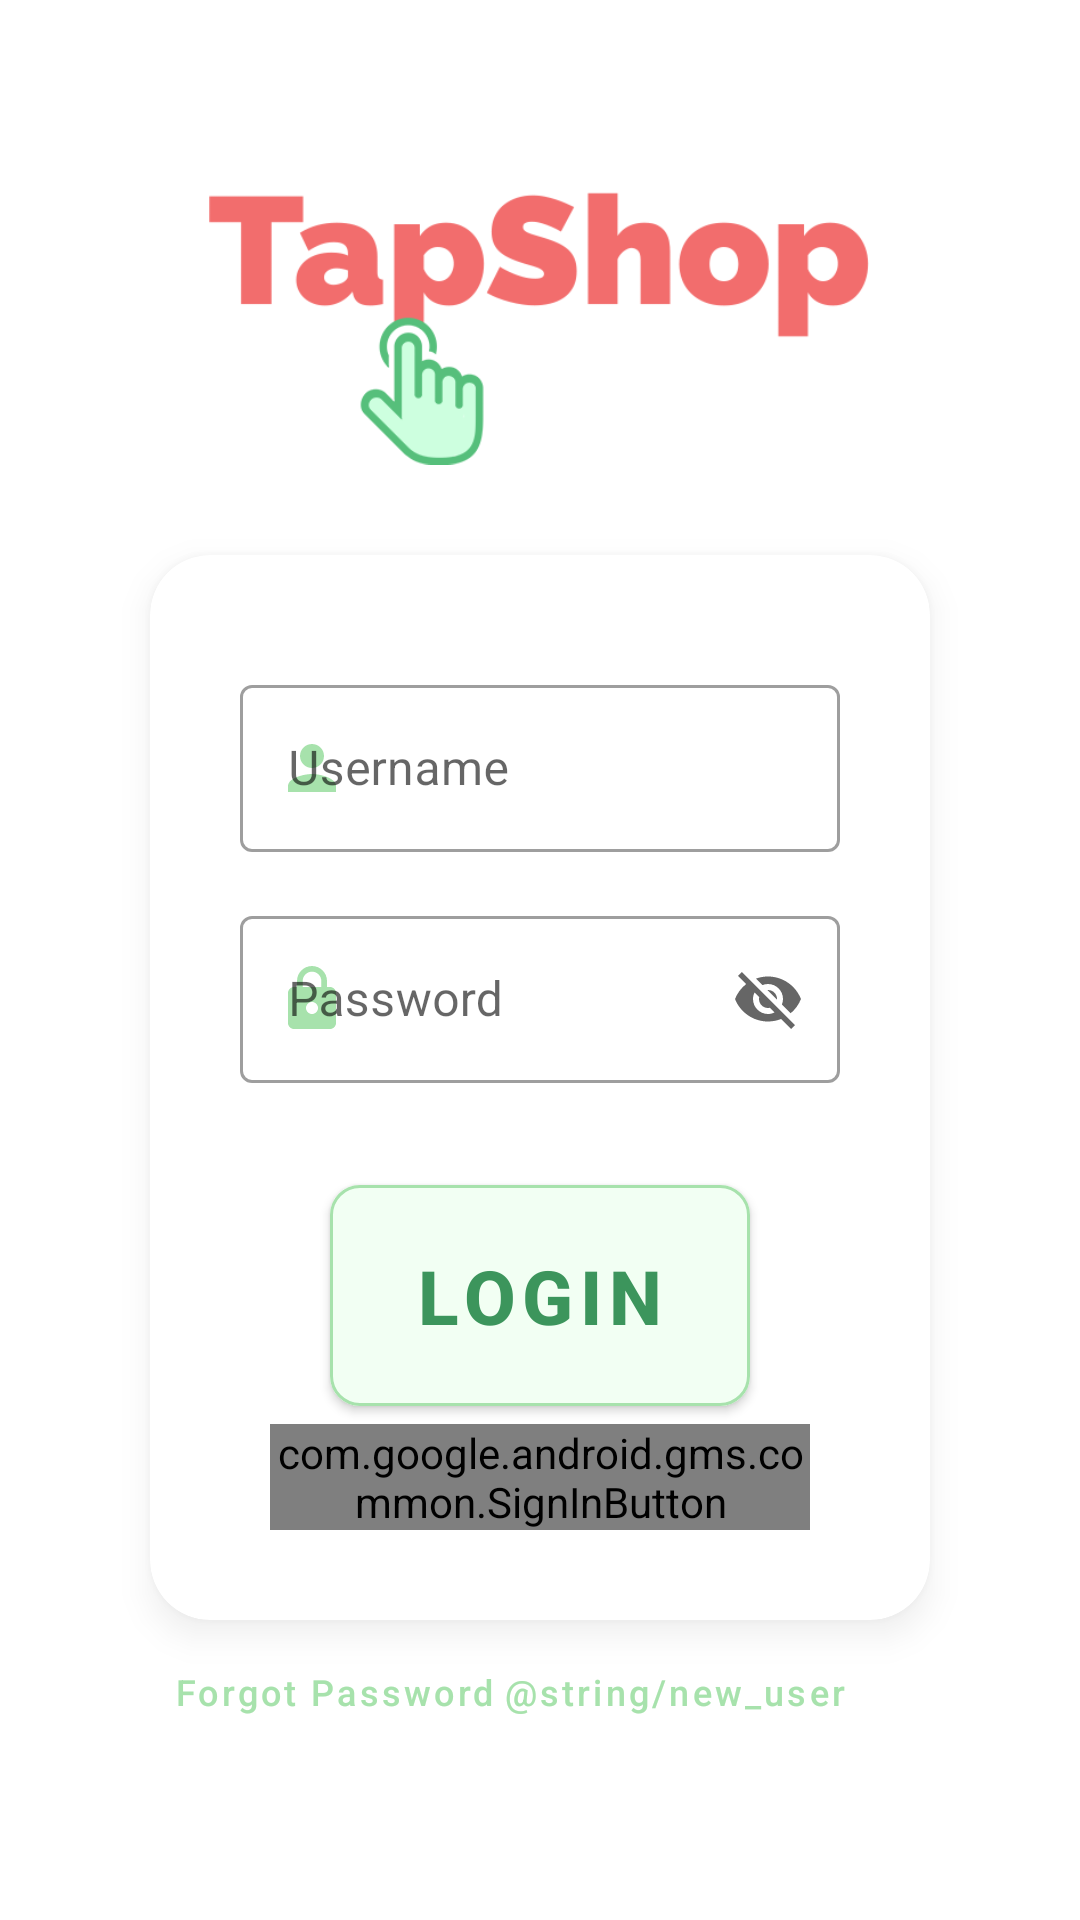

Layout XML and referenced resources for this Android screen:
<!-- AndroidManifest.xml: application theme AppTheme -->
<!-- res/layout/activity_login.xml -->
<?xml version="1.0" encoding="utf-8"?>
<androidx.constraintlayout.widget.ConstraintLayout
        xmlns:android="http://schemas.android.com/apk/res/android"
        xmlns:tools="http://schemas.android.com/tools"
        xmlns:app="http://schemas.android.com/apk/res-auto"
        android:layout_width="match_parent"
        android:layout_height="match_parent"
        tools:context=".LoginActivity">
    <ImageView
            android:contentDescription="@string/login_screen_title"
            app:srcCompat="@drawable/title"
            android:layout_width="220dp"
            android:layout_height="91dp"
            android:id="@+id/title"
            android:layout_marginEnd="8dp"
            app:layout_constraintEnd_toEndOf="parent"
            android:layout_marginStart="8dp"
            app:layout_constraintStart_toStartOf="parent"
            android:layout_marginTop="64dp"
            app:layout_constraintTop_toTopOf="parent"
            app:layout_constraintHorizontal_bias="0.497"/>
    <com.google.android.material.card.MaterialCardView
            android:id="@+id/login_card"
            android:layout_width="match_parent"
            android:layout_height="wrap_content"
            app:layout_constraintTop_toBottomOf="@id/title"
            android:layout_marginTop="30dp"
            android:layout_marginBottom="8dp"
            android:layout_marginStart="50dp"
            android:layout_marginEnd="50dp"
            app:cardElevation="6dp"
            android:outlineSpotShadowColor="#aaa"
            app:cardCornerRadius="20dp"
            app:layout_constraintStart_toStartOf="parent"
            app:layout_constraintEnd_toEndOf="parent"
            style="@style/Widget.MaterialComponents.CardView">
        <LinearLayout
                android:layout_width="match_parent"
                android:layout_height="match_parent"
                android:orientation="vertical"
                android:gravity="center"
                android:padding="30dp">

            <com.google.android.material.textfield.TextInputLayout
                    android:layout_width="match_parent"
                    android:layout_height="wrap_content"
                    style="@style/Widget.MaterialComponents.TextInputLayout.OutlinedBox"
                    android:hint="@string/username_text"
                    android:layout_marginTop="8dp"
                    android:layout_marginBottom="8dp"
                    android:id="@+id/username_layout"
                    app:startIconTint="@color/primary"
                    app:startIconDrawable="@drawable/ic_person_black_24dp"
                    app:endIconMode="clear_text">

                <com.google.android.material.textfield.TextInputEditText
                        android:id="@+id/username_textinput"
                        android:layout_width="match_parent"
                        android:layout_height="match_parent"/>

            </com.google.android.material.textfield.TextInputLayout>
            <com.google.android.material.textfield.TextInputLayout
                    android:id="@+id/password_layout"
                    android:layout_width="match_parent"
                    android:layout_height="wrap_content"
                    style="@style/Widget.MaterialComponents.TextInputLayout.OutlinedBox"
                    android:hint="@string/password_text"
                    android:layout_marginBottom="8dp"
                    android:layout_marginTop="8dp"
                    app:startIconDrawable="@drawable/ic_lock_black_24dp"
                    app:startIconTint="@color/primary"
                    app:endIconMode="password_toggle">

                <com.google.android.material.textfield.TextInputEditText
                        android:id="@+id/password_textinput"
                        android:layout_width="match_parent"
                        android:layout_height="match_parent"/>

            </com.google.android.material.textfield.TextInputLayout>
            <com.google.android.material.button.MaterialButton
                    android:id="@+id/login_button"
                    android:layout_marginTop="20dp"
                    android:layout_marginEnd="30dp"
                    android:padding="20dp"
                    android:layout_marginStart="30dp"
                    android:layout_width="match_parent"
                    android:layout_height="wrap_content"
                    android:text="@string/login_text"
                    android:backgroundTint="@color/primary_light"
                    app:strokeColor="@color/primary"
                    app:strokeWidth="1dp"
                    android:textSize="25sp"
                    app:cornerRadius="10dp"
                    android:textStyle="bold"
                    app:rippleColor="@color/primary"
                    android:textColor="@color/primary_dark"/>

            <com.google.android.gms.common.SignInButton
                    android:id="@+id/google_sign_in_button"
                    android:layout_marginStart="10dp"
                    android:layout_marginEnd="10dp"
                    android:layout_width="match_parent"
                    android:layout_height="wrap_content" />

        </LinearLayout>
    </com.google.android.material.card.MaterialCardView>
    <com.google.android.material.button.MaterialButton
            style="@style/Widget.MaterialComponents.Button.TextButton"
            android:id="@+id/forgot_pass_button"
            android:layout_width="wrap_content"
            android:layout_height="wrap_content"
            android:text="@string/forgot_pass_text"
            android:textAllCaps="false"
            android:textSize="12sp"
            android:textColor="@color/grey"
            app:rippleColor="@color/light_grey"
            app:layout_constraintStart_toStartOf="@id/login_card"
            app:layout_constraintTop_toBottomOf="@id/login_card"
    />
    <com.google.android.material.button.MaterialButton

            android:id="@+id/new_user_button"
            style="@style/Widget.MaterialComponents.Button.TextButton"
            android:textAllCaps="false"
            android:layout_width="wrap_content"
            android:layout_height="wrap_content"
            app:rippleColor="@color/light_grey"
            android:text="@string/new_user"
            android:layout_marginEnd="20dp"
            android:textSize="12sp"
            android:textColor="@color/grey"
            app:layout_constraintTop_toBottomOf="@id/login_card"
            app:layout_constraintRight_toRightOf="@id/login_card"
    />
  </androidx.constraintlayout.widget.ConstraintLayout>
<!-- resources referenced by this layout -->
<resources>
  <color name="primary">#A7E2AC</color>
  <color name="primary_dark">#3C955C</color>
  <color name="primary_light">#F2FFF3</color>
  <!-- drawable ic_lock_black_24dp (drawable) -->
  <vector android:height="24dp" android:tint="#56BF7B"
      android:viewportHeight="24.0" android:viewportWidth="24.0"
      android:width="24dp" xmlns:android="http://schemas.android.com/apk/res/android">
      <path android:fillColor="#FF000000" android:pathData="M18,8h-1L17,6c0,-2.76 -2.24,-5 -5,-5S7,3.24 7,6v2L6,8c-1.1,0 -2,0.9 -2,2v10c0,1.1 0.9,2 2,2h12c1.1,0 2,-0.9 2,-2L20,10c0,-1.1 -0.9,-2 -2,-2zM12,17c-1.1,0 -2,-0.9 -2,-2s0.9,-2 2,-2 2,0.9 2,2 -0.9,2 -2,2zM15.1,8L8.9,8L8.9,6c0,-1.71 1.39,-3.1 3.1,-3.1 1.71,0 3.1,1.39 3.1,3.1v2z"/>
  </vector>
  <!-- drawable ic_person_black_24dp (drawable) -->
  <vector android:height="24dp" android:tint="#56BF7B"
      android:viewportHeight="24.0" android:viewportWidth="24.0"
      android:width="24dp" xmlns:android="http://schemas.android.com/apk/res/android">
      <path android:fillColor="#FF000000" android:pathData="M12,12c2.21,0 4,-1.79 4,-4s-1.79,-4 -4,-4 -4,1.79 -4,4 1.79,4 4,4zM12,14c-2.67,0 -8,1.34 -8,4v2h16v-2c0,-2.66 -5.33,-4 -8,-4z"/>
  </vector>
  <!-- drawable title: png bitmap (drawable, 15669 bytes) -->
  <string name="forgot_pass_text">Forgot Password</string>
  <string name="login_text">Login</string>
  <string name="password_text">Password</string>
  <string name="username_text">Username</string>
  <style name="AppTheme" parent="Theme.MaterialComponents.DayNight.NoActionBar">
          <item name="colorPrimary">@color/primary</item>
          <item name="colorPrimaryDark">@color/primary_dark</item>
          <item name="colorAccent">@color/accent</item>
      </style>
  <color name="accent">#FF4081</color>
</resources>
